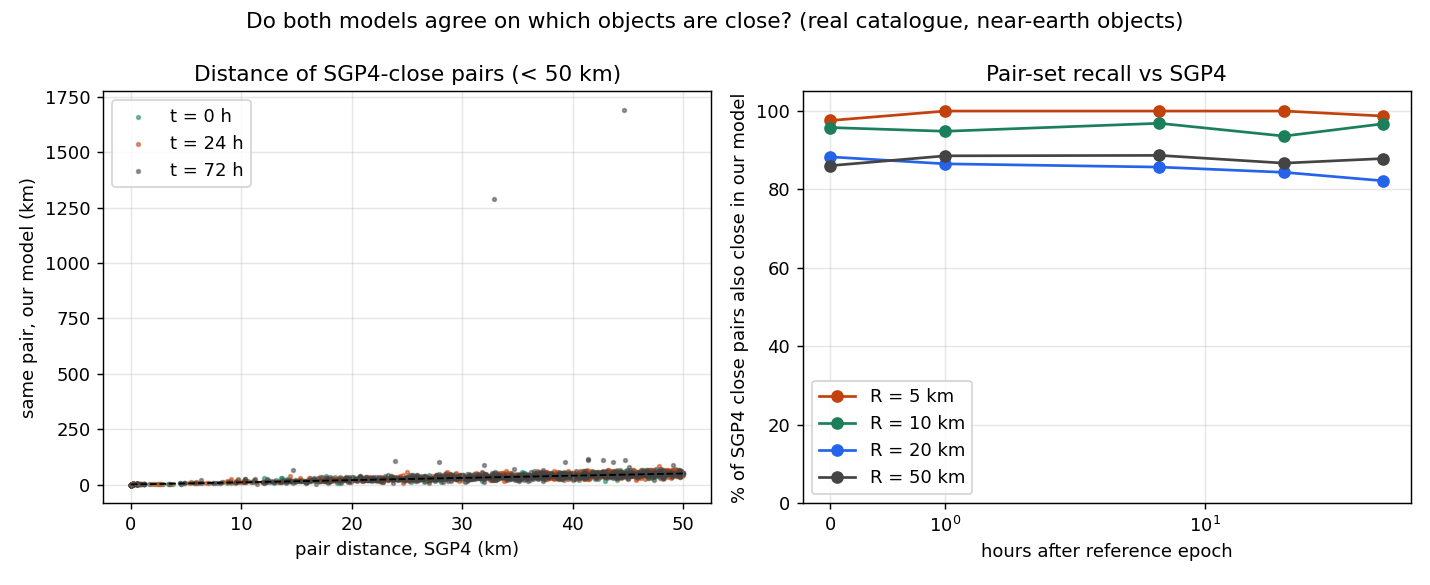

The data file committed next to this chart (first rows):
t_h, R_km, sgp4_pairs, our_pairs, both, recall, precision
0.0, 5, 83, 83, 81, 0.9759, 0.9759
0.0, 10, 95, 101, 91, 0.9579, 0.901
0.0, 20, 154, 160, 136, 0.8831, 0.85
0.0, 50, 783, 835, 674, 0.8608, 0.8072
1.0, 5, 82, 86, 82, 1.0, 0.9535
1.0, 10, 97, 101, 92, 0.9485, 0.9109
1.0, 20, 156, 166, 135, 0.8654, 0.8133
1.0, 50, 832, 886, 737, 0.8858, 0.8318
6.0, 5, 83, 86, 83, 1.0, 0.9651
6.0, 10, 96, 100, 93, 0.9688, 0.93
6.0, 20, 161, 171, 138, 0.8571, 0.807
6.0, 50, 849, 906, 753, 0.8869, 0.8311
24.0, 5, 79, 83, 79, 1.0, 0.9518
24.0, 10, 94, 95, 88, 0.9362, 0.9263
24.0, 20, 160, 159, 135, 0.8438, 0.8491
24.0, 50, 881, 911, 764, 0.8672, 0.8386
72.0, 5, 79, 85, 78, 0.9873, 0.9176
72.0, 10, 92, 109, 89, 0.9674, 0.8165
72.0, 20, 180, 181, 148, 0.8222, 0.8177
72.0, 50, 957, 999, 841, 0.8788, 0.8418
